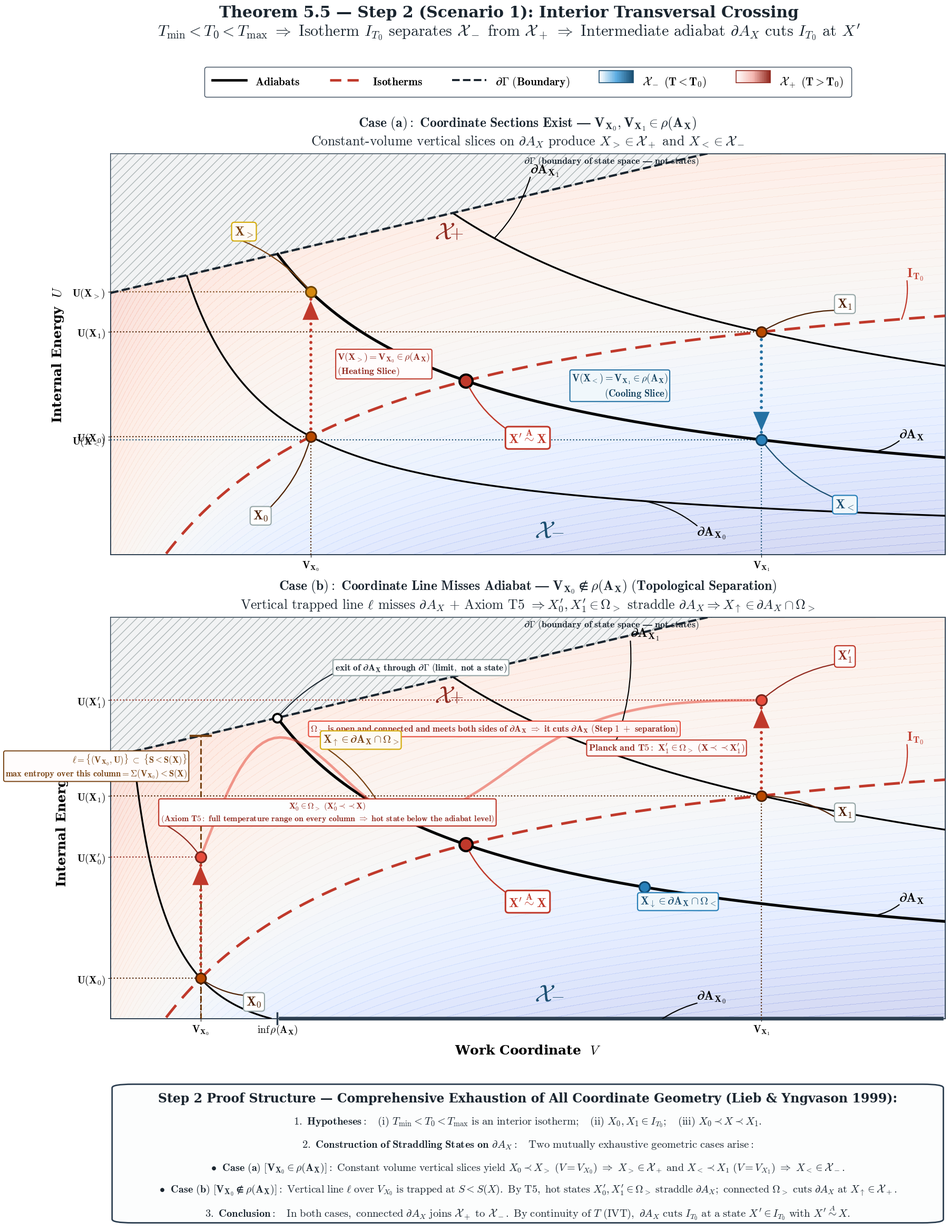

Here is the Python script that generated this plot: (Note: this script raises an exception after producing the figure.)
import os
import numpy as np
import matplotlib.pyplot as plt
import matplotlib.gridspec as gridspec
from matplotlib.patches import Patch, FancyBboxPatch, FancyArrowPatch, Polygon
from matplotlib.lines import Line2D
from matplotlib.colors import LinearSegmentedColormap, TwoSlopeNorm
from matplotlib.legend_handler import HandlerBase
from scipy.optimize import brentq
from scipy.interpolate import CubicSpline

plt.rcParams.update({
    "font.family": "serif",
    "font.serif": ["DejaVu Serif", "Computer Modern Roman", "Times New Roman"],
    "mathtext.fontset": "cm",
    "axes.unicode_minus": False,
    "axes.linewidth": 1.4,
    "axes.edgecolor": "#2c3e50",
    "axes.titlesize": 16,
    "axes.labelsize": 15,
})

cmap_w2b = LinearSegmentedColormap.from_list("w2b", ["#ffffff", "#5dade2", "#1b4f72"])
cmap_w2r = LinearSegmentedColormap.from_list("w2r", ["#ffffff", "#f5b7b1", "#922b21"])

class GradientHandler(HandlerBase):
    def __init__(self, cmap):
        super().__init__()
        self.cmap = cmap

    def create_artists(self, legend, orig_handle,
                       xdescent, ydescent, width, height, fontsize, trans):
        artists = []
        n_slices = 50
        slice_w = width / n_slices
        for i in range(n_slices):
            color = self.cmap(i / (n_slices - 1))
            rect = plt.Rectangle((xdescent + i * slice_w, ydescent),
                                 slice_w * 1.02, height,
                                 facecolor=color, edgecolor="none",
                                 transform=trans)
            artists.append(rect)
        border = plt.Rectangle((xdescent, ydescent), width, height,
                               facecolor="none", edgecolor=orig_handle.get_edgecolor(),
                               lw=orig_handle.get_linewidth(), transform=trans)
        artists.append(border)
        return artists

CV = 1.5
R_GAS = 1.0
A_PARAM = 2.0
B_PARAM = 0.5
T0 = 2.00

def entropy(U, V):
    U = np.asarray(U)
    V = np.asarray(V)
    return CV * np.log(U + A_PARAM / V) + R_GAS * np.log(V - B_PARAM)

def temperature(U, V):
    U = np.asarray(U)
    V = np.asarray(V)
    return (U + A_PARAM / V) / CV

def U_isotherm(V, T=T0):
    V = np.asarray(V)
    return CV * T - A_PARAM / V

def U_adiabat(V, S_const):
    V = np.asarray(V)
    return np.exp((S_const - R_GAS * np.log(V - B_PARAM)) / CV) - A_PARAM / V

# Ceiling parameters
H0 = 2.1646
H1 = 0.70

def ceiling(V):
    V = np.asarray(V)
    return H0 + H1 * V

def ceiling_entropy(V):
    return entropy(ceiling(V), V)

def rho_min(S_const):
    def obj(v):
        return ceiling_entropy(v) - S_const
    return brentq(obj, B_PARAM + 1e-4, 10.0)

# Anchor states
V0b = 0.82
U0b = float(U_isotherm(V0b))
S0b = float(entropy(U0b, V0b))

V1 = 2.50
U1 = float(U_isotherm(V1))
S1 = float(entropy(U1, V1))

V0a = 1.15
U0a = float(U_isotherm(V0a))
S0a = float(entropy(U0a, V0a))

S_MID = 0.52 * S0a + 0.48 * S1
V_B = float(rho_min(S_MID))
V_PRIME = float(B_PARAM + np.exp((S_MID - CV * np.log(CV * T0)) / R_GAS))
U_PRIME = float(U_isotherm(V_PRIME))

# Verification of V_B
print(f"Computed V_B = {V_B:.4f}, expected ~ 1.05")
assert abs(ceiling_entropy(V_B) - S_MID) < 1e-9

def add_dotted_arrow(ax, p0, p1, color, lw=4.2, mutation_scale=32, head_length=0.82, head_width=0.35,
                     shrinkA=9.0, shrinkB=12.0, dot_spacing=2.0, zorder=9):
    head = FancyArrowPatch(p0, p1, arrowstyle=f"-|>,head_length={head_length},head_width={head_width}",
                           mutation_scale=mutation_scale, color=color, lw=0,
                           shrinkA=shrinkA, shrinkB=shrinkB, zorder=zorder)
    ax.add_patch(head)
    inv = ax.transData.inverted()
    p0_d = ax.transData.transform(p0)
    p1_d = ax.transData.transform(p1)
    v_d = p1_d - p0_d
    dist_d = np.hypot(v_d[0], v_d[1])
    if dist_d == 0:
        return head
    u_d = v_d / dist_d
    head_len_pt = head_length * mutation_scale
    start_d = p0_d + u_d * shrinkA
    end_d = p1_d - u_d * (shrinkB + head_len_pt)
    start_data = inv.transform(start_d)
    end_data = inv.transform(end_d)
    ax.plot([start_data[0], end_data[0]], [start_data[1], end_data[1]],
            color=color, lw=lw, linestyle=(0, (0.01, dot_spacing)),
            solid_capstyle="round", dash_capstyle="round", zorder=zorder)
    return head

def add_curved_callout(ax, fig, text, xy_target, xy_box, bbox_style,
                       color="#1a252f", fontsize=13.5, rad=0.18, lw=1.8,
                       preferred_corner=None, shrinkB=8):
    t = ax.text(xy_box[0], xy_box[1], text, fontsize=fontsize, fontweight="bold",
                color=color, ha="center", va="center", zorder=100, bbox=bbox_style)
    fig.canvas.draw()
    r = fig.canvas.get_renderer()
    bb_d = t.get_window_extent(r)
    corners_d = {
        "bl": (bb_d.x0, bb_d.y0),
        "br": (bb_d.x1, bb_d.y0),
        "tl": (bb_d.x0, bb_d.y1),
        "tr": (bb_d.x1, bb_d.y1),
    }
    bb_data = bb_d.transformed(ax.transData.inverted())
    corners_data = {
        "bl": (bb_data.x0, bb_data.y0),
        "br": (bb_data.x1, bb_data.y0),
        "tl": (bb_data.x0, bb_data.y1),
        "tr": (bb_data.x1, bb_data.y1),
    }
    if preferred_corner and preferred_corner in corners_data:
        start_pt = corners_data[preferred_corner]
    else:
        target_d = ax.transData.transform(xy_target)
        dists = {k: (c[0] - target_d[0])**2 + (c[1] - target_d[1])**2 for k, c in corners_d.items()}
        closest_key = min(dists, key=dists.get)
        start_pt = corners_data[closest_key]

    conn = FancyArrowPatch(start_pt, xy_target, arrowstyle="-",
                           connectionstyle=f"arc3,rad={rad}",
                           lw=lw, color=color, shrinkA=0, shrinkB=shrinkB, zorder=30)
    ax.add_patch(conn)
    return t, conn

def add_region_label(ax, fig, x, y, text_type, color, fontsize=33):
    t_main = ax.text(x, y, r"$\mathcal{X}$", fontsize=fontsize, color=color, ha="center", va="center", zorder=100)
    fig.canvas.draw()
    renderer = fig.canvas.get_renderer()
    bb = t_main.get_window_extent(renderer)
    inv = ax.transData.inverted()
    p0 = inv.transform((bb.x0, bb.y0))
    p1 = inv.transform((bb.x1, bb.y1))
    width = p1[0] - p0[0]
    height = p1[1] - p0[1]

    if text_type == "minus":
        x_sub = p1[0] + width * 0.14
        y_sub = y - height * 0.05
        t_sub = ax.text(x_sub, y_sub, r"$-$", fontsize=fontsize * 0.74, fontweight="bold", color=color, ha="center", va="center", zorder=100)
        return t_main, t_sub
    elif text_type == "plus":
        x_sub = p1[0] + width * 0.10
        y_sub = y - height * 0.05
        t_sub = ax.text(x_sub, y_sub, r"$+$", fontsize=fontsize * 0.74, fontweight="bold", color=color, ha="center", va="center", zorder=100)
        return t_main, t_sub

print("Setup completed successfully.")

def generate_test_figure(out_path):
    fig = plt.figure(figsize=(18, 24.5), dpi=300)
    gs = gridspec.GridSpec(4, 1, height_ratios=[0.22, 5.0, 5.0, 1.80],
                           top=0.925, bottom=0.032, left=0.08, right=0.96, hspace=0.26)

    ax_legend = fig.add_subplot(gs[0])
    ax_legend.axis("off")
    ax1 = fig.add_subplot(gs[1])
    ax2 = fig.add_subplot(gs[2])
    ax_banner = fig.add_subplot(gs[3])
    ax_banner.axis("off")

    v_min, v_max = 0.55, 3.05
    u_min, u_max = 0.20, 3.80

    v_grid = np.linspace(v_min, v_max, 600)
    v_grid_2d = np.linspace(v_min, v_max, 350)
    u_grid_2d = np.linspace(u_min, u_max, 350)
    V_2D, U_2D = np.meshgrid(v_grid_2d, u_grid_2d)
    T_2D = temperature(U_2D, V_2D)
    norm = TwoSlopeNorm(vmin=T_2D.min(), vcenter=T0, vmax=T_2D.max())

    C_ISO = "#c0392b"
    C_ADIA = "#000000"
    C_PT_ISO = "#b94a00"
    C_PT_CUT = "#c0392b"
    C_PT_GT = "#d68910"
    C_PT_LT = "#2980b9"
    C_GAMMA = "#1a252f"

    box_curve_adia = dict(boxstyle="square,pad=0.10", facecolor="none", edgecolor="none")
    box_curve_iso = dict(boxstyle="square,pad=0.10", facecolor="none", edgecolor="none")
    box_white = dict(boxstyle="round,pad=0.22", facecolor="white", edgecolor="#95a5a6", alpha=1.0, lw=1.5)
    box_cut = dict(boxstyle="round,pad=0.24", facecolor="#ffffff", edgecolor=C_PT_CUT, alpha=1.0, lw=2.2)
    box_gt = dict(boxstyle="round,pad=0.22", facecolor="#fefbf5", edgecolor="#d4ac0d", alpha=1.0, lw=1.6)
    box_lt = dict(boxstyle="round,pad=0.22", facecolor="#f0f7fb", edgecolor="#2980b9", alpha=1.0, lw=1.6)
    box_prime0 = dict(boxstyle="round,pad=0.22", facecolor="#fdfefe", edgecolor="#c0392b", alpha=1.0, lw=1.6)
    box_prime1 = dict(boxstyle="round,pad=0.22", facecolor="#fdfefe", edgecolor="#c0392b", alpha=1.0, lw=1.6)

    # SHARED LEGEND
    p_blue_s1 = Patch(edgecolor="#1b4f72", lw=1.2)
    p_red_s1 = Patch(edgecolor="#922b21", lw=1.2)
    p_gamma = Line2D([0], [0], color=C_GAMMA, lw=2.8, ls="--")
    legend_elements = [
        Line2D([0], [0], color=C_ADIA, lw=3.4, ls="-"),
        Line2D([0], [0], color=C_ISO, lw=3.4, ls=(0, (4.5, 2.5))),
        p_gamma,
        p_blue_s1,
        p_red_s1,
    ]
    legend_labels = [
        r"$\mathbf{Adiabats}$",
        r"$\mathbf{Isotherms}$",
        r"$\mathbf{\partial\Gamma\ (Boundary)}$",
        r"$\mathbf{\mathcal{X}_- \ (T < T_0)}$",
        r"$\mathbf{\mathcal{X}_+ \ (T > T_0)}$",
    ]
    leg = ax_legend.legend(handles=legend_elements, labels=legend_labels,
                          handler_map={p_blue_s1: GradientHandler(cmap_w2b), p_red_s1: GradientHandler(cmap_w2r)},
                          loc="center", ncol=5, fontsize=15.5,
                          handlelength=3.0, handleheight=1.25, columnspacing=2.6,
                          framealpha=0.96, edgecolor="#2c3e50", fancybox=True, borderpad=0.7)
    leg.set_zorder(100)

    # -------------------------------------------------------------------------
    # Helper to draw exterior Gamma hatch
    # -------------------------------------------------------------------------
    def draw_exterior(ax):
        v_ext = np.linspace(v_min, v_max, 200)
        h_ext = ceiling(v_ext)
        verts = [(v_min, u_max)]
        for vv, hh in zip(v_ext, h_ext):
            verts.append((vv, min(hh, u_max)))
        verts.append((v_max, u_max))
        poly = Polygon(verts, closed=True, facecolor="#eaecee", edgecolor="#7f8c8d",
                       hatch="//", alpha=0.60, lw=1.0, zorder=3)
        ax.add_patch(poly)
        # Plot ceiling boundary
        mask_ceil = (h_ext <= u_max + 0.5)
        ax.plot(v_ext[mask_ceil], h_ext[mask_ceil], color=C_GAMMA, lw=3.0, ls="--", zorder=8)

    # =========================================================================
    # PANEL 1: CASE (a) — Coordinate Sections Exist: V_X0a, V_X1 in rho(A_X)
    # =========================================================================
    ax1.set_xlim(v_min, v_max)
    ax1.set_ylim(u_min, u_max)

    # Shading clipped to U < H(V)
    T_2D_masked1 = np.copy(T_2D)
    T_2D_masked1[U_2D > ceiling(V_2D)] = np.nan
    ax1.contourf(V_2D, U_2D, T_2D_masked1, levels=80, cmap="coolwarm", norm=norm, alpha=0.22, zorder=1)
    draw_exterior(ax1)

    # Ceil label in Panel 1
    v_clabel = 2.05
    ax1.text(v_clabel, min(ceiling(v_clabel) + 0.08, u_max - 0.12),
             r"$\mathbf{\partial\Gamma\ (boundary\ of\ state\ space\ —\ not\ states)}$",
             fontsize=13.0, fontweight="bold", color=C_GAMMA, ha="center", va="bottom", zorder=10)

    # Level curves in Panel 1: clipped to U < H(V)
    u_iso = U_isotherm(v_grid, T0)
    u_adia0a = U_adiabat(v_grid, S0a)
    u_adia1 = U_adiabat(v_grid, S1)
    u_adiaX = U_adiabat(v_grid, S_MID)

    mask_iso = (u_iso >= u_min) & (u_iso <= ceiling(v_grid))
    ax1.plot(v_grid[mask_iso], u_iso[mask_iso], color=C_ISO, lw=3.6, ls=(0, (6, 3.5)), zorder=7)

    mask0a = (u_adia0a >= u_min) & (u_adia0a <= ceiling(v_grid)) & (u_adia0a <= u_max)
    ax1.plot(v_grid[mask0a], u_adia0a[mask0a], color=C_ADIA, lw=2.4, ls="-", zorder=5)

    mask1 = (u_adia1 >= u_min) & (u_adia1 <= ceiling(v_grid)) & (u_adia1 <= u_max)
    ax1.plot(v_grid[mask1], u_adia1[mask1], color=C_ADIA, lw=2.4, ls="-", zorder=5)

    maskX = (u_adiaX >= u_min) & (u_adiaX <= ceiling(v_grid)) & (u_adiaX <= u_max)
    ax1.plot(v_grid[maskX], u_adiaX[maskX], color=C_ADIA, lw=3.8, ls="-", zorder=6)

    # Panel 1 Points
    U_GT_a = float(U_adiabat(V0a, S_MID))
    U_LT_a = float(U_adiabat(V1, S_MID))

    ax1.scatter([V0a], [U0a], color=C_PT_ISO, s=190, zorder=15, edgecolors="#4e2103", lw=2.2)
    ax1.scatter([V1], [U1], color=C_PT_ISO, s=190, zorder=15, edgecolors="#4e2103", lw=2.2)
    ax1.scatter([V0a], [U_GT_a], color=C_PT_GT, s=210, zorder=15, edgecolors="#6e4402", lw=2.2)
    ax1.scatter([V1], [U_LT_a], color=C_PT_LT, s=210, zorder=15, edgecolors="#104266", lw=2.2)
    ax1.scatter([V_PRIME], [U_PRIME], color=C_PT_CUT, s=320, zorder=16, marker="o", edgecolors="black", lw=3.0)

    # Labels
    add_region_label(ax1, fig, 1.85, 0.42, "minus", "#1b4f72", fontsize=33)
    add_region_label(ax1, fig, 1.55, 3.10, "plus", "#922b21", fontsize=33)

    # Arrows
    add_dotted_arrow(ax1, (V0a, U0a), (V0a, U_GT_a), color="#c0392b", lw=4.2, mutation_scale=32,
                     head_length=0.82, head_width=0.35, shrinkA=9.0, shrinkB=12.0, dot_spacing=2.0, zorder=9)
    box_vol0a = dict(boxstyle="round,pad=0.18", facecolor="#fffcfc", edgecolor="#c0392b", lw=1.5, alpha=1.0)
    ax1.text(V0a + 0.08, 0.5 * (U0a + U_GT_a), r"$\mathbf{V(X_>) = V_{X_0} \in \rho(A_X)}$" "\n" r"$\mathbf{(Heating\ Slice)}$",
             fontsize=13.0, fontweight="bold", color="#922b21", ha="left", va="center", zorder=100, bbox=box_vol0a)

    add_dotted_arrow(ax1, (V1, U1), (V1, U_LT_a), color="#2471a3", lw=4.2, mutation_scale=32,
                     head_length=0.82, head_width=0.35, shrinkA=9.0, shrinkB=12.0, dot_spacing=2.0, zorder=9)
    box_vol1 = dict(boxstyle="round,pad=0.18", facecolor="#f0f7fb", edgecolor="#2471a3", lw=1.5, alpha=1.0)
    ax1.text(V1 - 0.28, 0.5 * (U_LT_a + U1), r"$\mathbf{V(X_<) = V_{X_1} \in \rho(A_X)}$" "\n" r"$\mathbf{(Cooling\ Slice)}$",
             fontsize=13.5, fontweight="bold", color="#154360", ha="right", va="center", zorder=100, bbox=box_vol1)

    # Projections
    ax1.plot([V0a, V0a], [u_min, U0a], color="#4e2103", ls=":", lw=1.6, zorder=4)
    ax1.plot([v_min, V0a], [U0a, U0a], color="#4e2103", ls=":", lw=1.6, zorder=4)
    ax1.plot([v_min, V0a], [U_GT_a, U_GT_a], color="#784212", ls=":", lw=1.6, zorder=4)
    ax1.plot([V1, V1], [u_min, U_LT_a], color="#1b4f72", ls=":", lw=1.6, zorder=4)
    ax1.plot([v_min, V1], [U_LT_a, U_LT_a], color="#1b4f72", ls=":", lw=1.6, zorder=4)
    ax1.plot([v_min, V1], [U1, U1], color="#4e2103", ls=":", lw=1.6, zorder=4)

    ax1.set_xticks([V0a, V1])
    ax1.set_xticklabels([r"$\mathbf{V_{X_0}}$", r"$\mathbf{V_{X_1}}$"], fontsize=14, fontweight="bold")
    ax1.set_yticks([U0a, U_LT_a, U1, U_GT_a])
    ax1.set_yticklabels([r"$\mathbf{U(X_0)}$", r"$\mathbf{U(X_<)}$", r"$\mathbf{U(X_1)}$", r"$\mathbf{U(X_>)}$"], fontsize=14, fontweight="bold")

    # Callouts
    add_curved_callout(ax1, fig, r"$\mathbf{\partial A_X}$", (2.84, float(U_adiabat(2.84, S_MID))), (2.95, 1.28), box_curve_adia, color=C_ADIA, fontsize=18.0, lw=1.5, rad=-0.12, shrinkB=0)
    add_curved_callout(ax1, fig, r"$\mathbf{\partial A_{X_0}}$", (2.15, float(U_adiabat(2.15, S0a))), (2.35, 0.40), box_curve_adia, color=C_ADIA, fontsize=18.0, lw=1.5, rad=0.12, shrinkB=0)
    add_curved_callout(ax1, fig, r"$\mathbf{\partial A_{X_1}}$", (1.70, float(U_adiabat(1.70, S1))), (1.85, 3.65), box_curve_adia, color=C_ADIA, fontsize=18.0, lw=1.5, rad=-0.12, shrinkB=0)
    add_curved_callout(ax1, fig, r"$\mathbf{I_{T_0}}$", (2.92, float(U_isotherm(2.92, T0))), (2.96, 2.72), box_curve_iso, color=C_ISO, fontsize=18.0, lw=1.6, rad=-0.12, shrinkB=0)

    add_curved_callout(ax1, fig, r"$\mathbf{X_0}$", (V0a, U0a), (1.00, 0.55), box_white, color="#4e2103", fontsize=17.5, lw=1.6, rad=0.14, preferred_corner="tr", shrinkB=8)
    add_curved_callout(ax1, fig, r"$\mathbf{X_1}$", (V1, U1), (2.75, 2.45), box_white, color="#4e2103", fontsize=17.5, lw=1.6, rad=0.14, preferred_corner="bl", shrinkB=8)
    add_curved_callout(ax1, fig, r"$\mathbf{X_<}$", (V1, U_LT_a), (2.75, 0.65), box_lt, color="#1b4f72", fontsize=17.5, lw=1.6, rad=-0.14, preferred_corner="tl", shrinkB=8)
    add_curved_callout(ax1, fig, r"$\mathbf{X_>}$", (V0a, U_GT_a), (0.95, 3.10), box_gt, color="#784212", fontsize=17.5, lw=1.6, rad=-0.14, preferred_corner="bl", shrinkB=8)
    add_curved_callout(ax1, fig, r"$\mathbf{X^\prime \overset{A}{\sim} X}$", (V_PRIME, U_PRIME), (1.80, 1.25), box_cut, color=C_PT_CUT, fontsize=17.5, lw=1.8, rad=-0.14, preferred_corner="tl", shrinkB=10)

    ax1.set_ylabel(r"Internal Energy  $U$", fontsize=18, fontweight="bold", labelpad=10)
    ax1.set_title(r"$\mathbf{Case\ (a):\ Coordinate\ Sections\ Exist\ —\ V_{X_0}, V_{X_1} \in \rho(A_X)}$" "\n"
                  r"$\text{Constant-volume vertical slices on }\partial A_X\text{ produce } X_> \in \mathcal{X}_+ \text{ and } X_< \in \mathcal{X}_-$",
                  fontsize=18.5, pad=12, fontweight="bold", color="#1a252f")

    # =========================================================================
    # PANEL 2: CASE (b) — Coordinate Line Misses Adiabat: V_X0b notin rho(A_X)
    # =========================================================================
    ax2.set_xlim(v_min, v_max)
    ax2.set_ylim(u_min, u_max)

    # Contour clipped to U < H(V)
    T_2D_masked2 = np.copy(T_2D)
    T_2D_masked2[U_2D > ceiling(V_2D)] = np.nan
    ax2.contourf(V_2D, U_2D, T_2D_masked2, levels=80, cmap="coolwarm", norm=norm, alpha=0.22, zorder=1)
    draw_exterior(ax2)

    # Ceil label in Panel 2
    ax2.text(v_clabel, min(ceiling(v_clabel) + 0.08, u_max - 0.12),
             r"$\mathbf{\partial\Gamma\ (boundary\ of\ state\ space\ —\ not\ states)}$",
             fontsize=13.0, fontweight="bold", color=C_GAMMA, ha="center", va="bottom", zorder=10)

    # Level curves in Panel 2:
    # Isotherm I_T0 clipped to U < H(V)
    ax2.plot(v_grid[mask_iso], u_iso[mask_iso], color=C_ISO, lw=3.6, ls=(0, (6, 3.5)), zorder=7)

    # Adiabats clipped to U < H(V)
    u_adia0b = U_adiabat(v_grid, S0b)
    mask0b = (u_adia0b >= u_min) & (u_adia0b <= ceiling(v_grid)) & (u_adia0b <= u_max)
    ax2.plot(v_grid[mask0b], u_adia0b[mask0b], color=C_ADIA, lw=2.4, ls="-", zorder=5)

    # dA_X ends exactly ON the dashed ceiling at V_B
    v_grid_adiaX = np.linspace(V_B, v_max, 500)
    u_grid_adiaX = U_adiabat(v_grid_adiaX, S_MID)
    maskX_b = (u_grid_adiaX >= u_min) & (u_grid_adiaX <= ceiling(v_grid_adiaX)) & (u_grid_adiaX <= u_max)
    ax2.plot(v_grid_adiaX[maskX_b], u_grid_adiaX[maskX_b], color=C_ADIA, lw=3.8, ls="-", zorder=6)

    # Open circle at exit of dA_X through dGamma
    U_EXIT = float(ceiling(V_B))
    ax2.scatter([V_B], [U_EXIT], s=140, facecolors="white", edgecolors=C_ADIA, lw=2.8, zorder=20)
    # Annotated exit
    add_curved_callout(ax2, fig, r"$\mathbf{exit\ of\ \partial A_X\ through\ \partial\Gamma\ (limit,\ not\ a\ state)}$",
                       (V_B, U_EXIT), (1.48, 3.35), box_white, color=C_GAMMA, fontsize=12.5, lw=1.5, rad=0.10, preferred_corner="bl", shrinkB=6)

    # dA_X1 ends on ceiling at larger V
    V_B1 = float(rho_min(S1))
    v_grid_adia1 = np.linspace(V_B1, v_max, 500)
    u_grid_adia1 = U_adiabat(v_grid_adia1, S1)
    mask1_b = (u_grid_adia1 >= u_min) & (u_grid_adia1 <= ceiling(v_grid_adia1)) & (u_grid_adia1 <= u_max)
    ax2.plot(v_grid_adia1[mask1_b], u_grid_adia1[mask1_b], color=C_ADIA, lw=2.4, ls="-", zorder=5)

    # Trapped line ell over V0b from floor (u_min) up to ceiling H(V0b) ONLY
    H_0b = float(ceiling(V0b))
    ax2.plot([V0b, V0b], [u_min, H_0b], color="#784212", ls="--", lw=2.2, zorder=4)
    # Cap tick where ell meets dGamma
    tick_w = 0.03
    ax2.plot([V0b - tick_w, V0b + tick_w], [H_0b, H_0b], color="#784212", lw=3.0, zorder=12)

    # Label for trapped line ell
    box_ell_tag = dict(boxstyle="round,pad=0.18", facecolor="#fffcfc", edgecolor="#784212", lw=1.4, alpha=1.0)
    ax2.text(V0b - 0.04, H_0b - 0.15,
             r"$\mathbf{\ell = \{(V_{X_0}, U)\}\ \subset\ \{S < S(X)\}}$" "\n"
             r"$\mathbf{max\ entropy\ over\ this\ column = \Sigma(V_{X_0}) < S(X)}$",
             fontsize=12.0, fontweight="bold", color="#784212", ha="right", va="top", zorder=100, bbox=box_ell_tag)

    # Points on ell: X0b and X'_0
    U0_prime = float(0.5 * (U0b + H_0b))
    add_dotted_arrow(ax2, (V0b, U0b), (V0b, U0_prime), color="#c0392b", lw=4.2, mutation_scale=32,
                     head_length=0.82, head_width=0.35, shrinkA=9.0, shrinkB=12.0, dot_spacing=2.0, zorder=9)

    # Points on V1: X1 and X'_1
    U1_prime = float(0.5 * (U1 + ceiling(V1)))
    add_dotted_arrow(ax2, (V1, U1), (V1, U1_prime), color="#c0392b", lw=4.2, mutation_scale=32,
                     head_length=0.82, head_width=0.35, shrinkA=9.0, shrinkB=12.0, dot_spacing=2.0, zorder=9)

    box_arrow1 = dict(boxstyle="round,pad=0.18", facecolor="#fffcfc", edgecolor="#c0392b", lw=1.5, alpha=1.0)
    ax2.text(V1 - 0.05, 0.5 * (U1 + U1_prime),
             r"$\mathbf{Planck\ and\ T5:\ X^\prime_1 \in \Omega_>\ (X \prec\prec X^\prime_1)}$",
             fontsize=13.0, fontweight="bold", color="#922b21", ha="right", va="center", zorder=100, bbox=box_arrow1)

    # Points on dA_X:
    # X_up at INTERIOR point strictly between V_B and V_PRIME
    V_UP = float(0.45 * V_B + 0.55 * V_PRIME)
    U_UP = float(U_adiabat(V_UP, S_MID))

    # X_down on other side of X'
    V_DOWN = 2.15
    U_DOWN = float(U_adiabat(V_DOWN, S_MID))

    # Scatter points in Panel 2
    ax2.scatter([V0b], [U0b], color=C_PT_ISO, s=190, zorder=15, edgecolors="#4e2103", lw=2.2)
    ax2.scatter([V1], [U1], color=C_PT_ISO, s=190, zorder=15, edgecolors="#4e2103", lw=2.2)
    ax2.scatter([V0b], [U0_prime], color="#e74c3c", s=210, zorder=15, edgecolors="#78281f", lw=2.2)
    ax2.scatter([V1], [U1_prime], color="#e74c3c", s=210, zorder=15, edgecolors="#78281f", lw=2.2)
    ax2.scatter([V_UP], [U_UP], color=C_PT_GT, s=210, zorder=15, edgecolors="#6e4402", lw=2.2)
    ax2.scatter([V_DOWN], [U_DOWN], color=C_PT_LT, s=210, zorder=15, edgecolors="#104266", lw=2.2)
    ax2.scatter([V_PRIME], [U_PRIME], color=C_PT_CUT, s=320, zorder=16, marker="o", edgecolors="black", lw=3.0)

    # Light semi-transparent red curve inside Omega_> from X'_0 to X'_1 crossing dA_X at X_up
    # Control points for smooth Bezier / spline hugging ceiling
    pts_path_v = np.array([V0b, 0.95, V_UP, 1.85, V1])
    pts_path_u = np.array([U0_prime, 2.50, U_UP, 2.65, U1_prime])
    cs_path = CubicSpline(pts_path_v, pts_path_u, bc_type='natural')
    v_path_dense = np.linspace(V0b, V1, 100)
    u_path_dense = cs_path(v_path_dense)
    ax2.plot(v_path_dense, u_path_dense, color="#e74c3c", lw=3.5, alpha=0.55, ls="-", zorder=7)

    # Verify T > T0 at 20 sample points along the path
    v_sample = np.linspace(V0b, V1, 20)
    u_sample = cs_path(v_sample)
    t_sample = temperature(u_sample, v_sample)
    assert np.all(t_sample > T0), f"Sample points must be in Omega_> (T > T0), got min T = {t_sample.min()}"

    # Path annotation
    box_path = dict(boxstyle="round,pad=0.20", facecolor="#fff5f5", edgecolor="#e74c3c", lw=1.5, alpha=1.0)
    ax2.text(1.70, 2.80,
             r"$\mathbf{\Omega_>\ is\ open\ and\ connected\ and\ meets\ both\ sides\ of\ \partial A_X\ \Rightarrow\ it\ cuts\ \partial A_X\ (Step\ 1\ +\ separation)}$",
             fontsize=12.2, fontweight="bold", color="#922b21", ha="center", va="center", zorder=100, bbox=box_path)

    # Region labels for Panel 2
    add_region_label(ax2, fig, 1.85, 0.42, "minus", "#1b4f72", fontsize=33)
    add_region_label(ax2, fig, 1.55, 3.10, "plus", "#922b21", fontsize=33)

    # Projections in Panel 2
    ax2.plot([V0b, V0b], [u_min, U0b], color="#4e2103", ls=":", lw=1.6, zorder=4)
    ax2.plot([v_min, V0b], [U0b, U0b], color="#4e2103", ls=":", lw=1.6, zorder=4)
    ax2.plot([v_min, V0b], [U0_prime, U0_prime], color="#922b21", ls=":", lw=1.6, zorder=4)
    ax2.plot([V1, V1], [u_min, U1], color="#4e2103", ls=":", lw=1.6, zorder=4)
    ax2.plot([v_min, V1], [U1, U1], color="#4e2103", ls=":", lw=1.6, zorder=4)
    ax2.plot([v_min, V1], [U1_prime, U1_prime], color="#922b21", ls=":", lw=1.6, zorder=4)

    # Bracket along x-axis for rho(A_X) starting at V_B
    ax2.annotate("", xy=(v_max, u_min), xytext=(V_B, u_min),
                 arrowprops=dict(arrowstyle="-", color="#2c3e50", lw=5.0, capstyle="butt"))
    ax2.plot([V_B, V_B], [u_min - 0.05, u_min + 0.05], color="#2c3e50", lw=2.5, clip_on=False, zorder=10)

    ax2.set_xticks([V0b, V_B, V1])
    ax2.set_xticklabels([r"$\mathbf{V_{X_0}}$", r"$\mathbf{\inf \rho(A_X)}$", r"$\mathbf{V_{X_1}}$"], fontsize=14, fontweight="bold")
    ax2.set_yticks([U0b, U1, U0_prime, U1_prime])
    ax2.set_yticklabels([r"$\mathbf{U(X_0)}$", r"$\mathbf{U(X_1)}$", r"$\mathbf{U(X^\prime_0)}$", r"$\mathbf{U(X^\prime_1)}$"], fontsize=14, fontweight="bold")

    # Callouts in Panel 2
    add_curved_callout(ax2, fig, r"$\mathbf{X_0}$", (V0b, U0b), (0.98, 0.35), box_white, color="#4e2103", fontsize=17.5, lw=1.6, rad=-0.14, preferred_corner="tl", shrinkB=8)
    add_curved_callout(ax2, fig, r"$\mathbf{X_1}$", (V1, U1), (2.75, 2.05), box_white, color="#4e2103", fontsize=17.5, lw=1.6, rad=0.14, preferred_corner="bl", shrinkB=8)
    add_curved_callout(ax2, fig, r"$\mathbf{X^\prime_0 \in \Omega_>\ (X^\prime_0 \prec\prec X)}$" "\n" r"$\mathbf{(Axiom\ T5:\ full\ temperature\ range\ on\ every\ column\ \Rightarrow\ hot\ state\ below\ the\ adiabat\ level)}$",
                       (V0b, U0_prime), (1.20, 2.05), box_prime0, color="#922b21", fontsize=11.5, lw=1.6, rad=-0.14, preferred_corner="bl", shrinkB=8)
    add_curved_callout(ax2, fig, r"$\mathbf{X^\prime_1}$", (V1, U1_prime), (2.75, 3.45), box_prime1, color="#922b21", fontsize=17.5, lw=1.6, rad=0.14, preferred_corner="bl", shrinkB=8)
    add_curved_callout(ax2, fig, r"$\mathbf{X_\uparrow \in \partial A_X \cap \Omega_>}$", (V_UP, U_UP), (1.30, 2.70), box_gt, color="#784212", fontsize=15.0, lw=1.6, rad=-0.12, preferred_corner="bl", shrinkB=8)
    add_curved_callout(ax2, fig, r"$\mathbf{X_\downarrow \in \partial A_X \cap \Omega_<}$", (V_DOWN, U_DOWN), (2.25, 1.25), box_lt, color="#1b4f72", fontsize=15.0, lw=1.6, rad=-0.14, preferred_corner="bl", shrinkB=8)
    add_curved_callout(ax2, fig, r"$\mathbf{X^\prime \overset{A}{\sim} X}$", (V_PRIME, U_PRIME), (1.80, 1.25), box_cut, color=C_PT_CUT, fontsize=17.5, lw=1.8, rad=-0.14, preferred_corner="tl", shrinkB=10)

    # Curve labels
    add_curved_callout(ax2, fig, r"$\mathbf{\partial A_X}$", (2.84, float(U_adiabat(2.84, S_MID))), (2.95, 1.28), box_curve_adia, color=C_ADIA, fontsize=18.0, lw=1.5, rad=-0.12, shrinkB=0)
    add_curved_callout(ax2, fig, r"$\mathbf{\partial A_{X_0}}$", (2.15, float(U_adiabat(2.15, S0b))), (2.35, 0.40), box_curve_adia, color=C_ADIA, fontsize=18.0, lw=1.5, rad=0.12, shrinkB=0)
    add_curved_callout(ax2, fig, r"$\mathbf{\partial A_{X_1}}$", (2.05, float(U_adiabat(2.05, S1))), (2.15, 3.65), box_curve_adia, color=C_ADIA, fontsize=18.0, lw=1.5, rad=-0.12, shrinkB=0)
    add_curved_callout(ax2, fig, r"$\mathbf{I_{T_0}}$", (2.92, float(U_isotherm(2.92, T0))), (2.96, 2.72), box_curve_iso, color=C_ISO, fontsize=18.0, lw=1.6, rad=-0.12, shrinkB=0)

    ax2.set_xlabel(r"Work Coordinate  $V$", fontsize=18, fontweight="bold", labelpad=10)
    ax2.set_ylabel(r"Internal Energy  $U$", fontsize=18, fontweight="bold", labelpad=10)
    ax2.set_title(r"$\mathbf{Case\ (b):\ Coordinate\ Line\ Misses\ Adiabat\ —\ V_{X_0} \notin \rho(A_X)\ (Topological\ Separation)}$" "\n"
                  r"$\text{Vertical trapped line }\ell \text{ misses }\partial A_X\text{ + Axiom T5 }\Rightarrow X^\prime_0, X^\prime_1 \in \Omega_>\text{ straddle }\partial A_X \Rightarrow X_\uparrow \in \partial A_X \cap \Omega_>$",
                  fontsize=18.5, pad=12, fontweight="bold", color="#1a252f")

    # Super title
    fig.suptitle("Theorem 5.5 — Step 2 (Scenario 1): Interior Transversal Crossing\n"
                 r"$T_{\min} < T_0 < T_{\max} \ \Rightarrow \ \text{Isotherm } I_{T_0} \text{ separates } \mathcal{X}_- \text{ from } \mathcal{X}_+ \ \Rightarrow \ \text{Intermediate adiabat } \partial A_X \text{ cuts } I_{T_0} \text{ at } X^\prime$",
                 fontsize=21.5, fontweight="bold", color="#1a252f", y=0.978)

    # Banner
    ax_banner.set_xlim(0, 1)
    ax_banner.set_ylim(0, 1)
    banner_box = FancyBboxPatch((0.012, 0.03), 0.976, 0.94,
                                boxstyle="round,pad=0.01,rounding_size=0.025",
                                facecolor="#fcfdfd", edgecolor="#2c3e50", lw=2.0)
    ax_banner.add_patch(banner_box)

    lines_proof = [
        ("Step 2 Proof Structure — Comprehensive Exhaustion of All Coordinate Geometry (Lieb & Yngvason 1999):", True, 17.0),
        (r"$\mathbf{1.\ Hypotheses:}\quad \mathrm{(i)}\ T_{\min} < T_0 < T_{\max}\ \mathrm{is\ an\ interior\ isotherm;}\quad \mathrm{(ii)}\ X_0, X_1 \in I_{T_0};\quad \mathrm{(iii)}\ X_0 \prec X \prec X_1.$", False, 14.8),
        (r"$\mathbf{2.\ Construction\ of\ Straddling\ States\ on}\ \partial A_X:\quad \mathrm{Two\ mutually\ exhaustive\ geometric\ cases\ arise:}$", False, 14.8),
        (r"$\bullet\ \ \mathbf{Case\ (a)\ [V_{X_0} \in \rho(A_X)]:\ }\mathrm{Constant\ volume\ vertical\ slices\ yield}\ X_0 \prec X_>\ (V=V_{X_0})\ \Rightarrow\ X_> \in \mathcal{X}_+\ \mathrm{and}\ X_< \prec X_1\ (V=V_{X_1})\ \Rightarrow\ X_< \in \mathcal{X}_-.$", False, 14.5),
        (r"$\bullet\ \ \mathbf{Case\ (b)\ [V_{X_0} \notin \rho(A_X)]:\ }\mathrm{Vertical\ line}\ \ell\ \mathrm{over}\ V_{X_0}\ \mathrm{is\ trapped\ at}\ S < S(X).\ \mathrm{By\ T5,\ hot\ states}\ X^\prime_0, X^\prime_1 \in \Omega_>\ \mathrm{straddle}\ \partial A_X;\ \mathrm{connected}\ \Omega_>\ \mathrm{cuts}\ \partial A_X\ \mathrm{at}\ X_\uparrow \in \mathcal{X}_+.$", False, 14.5),
        (r"$\mathbf{3.\ Conclusion:}\quad \mathrm{In\ both\ cases,\ connected}\ \partial A_X\ \mathrm{joins}\ \mathcal{X}_+\ \mathrm{to}\ \mathcal{X}_-.\ \mathrm{By\ continuity\ of}\ T\ (\mathrm{IVT}),\ \partial A_X\ \mathrm{cuts}\ I_{T_0}\ \mathrm{at\ a\ state}\ X^\prime \in I_{T_0}\ \mathrm{with}\ X^\prime \overset{A}{\sim} X.$", False, 14.8)
    ]
    y_pos = [0.88, 0.72, 0.56, 0.40, 0.25, 0.09]
    for y, (line, is_bold, fs) in zip(y_pos, lines_proof):
        ax_banner.text(0.50, y, line, fontsize=fs, fontweight="bold" if is_bold else "normal",
                       color="#1a252f", ha="center", va="center", zorder=100)

    plt.savefig(out_path, dpi=300, bbox_inches="tight")
    plt.close()
    print(f"Successfully generated test figure: {out_path}")

generate_test_figure("scratch/test_scenario1_rendered.png")
